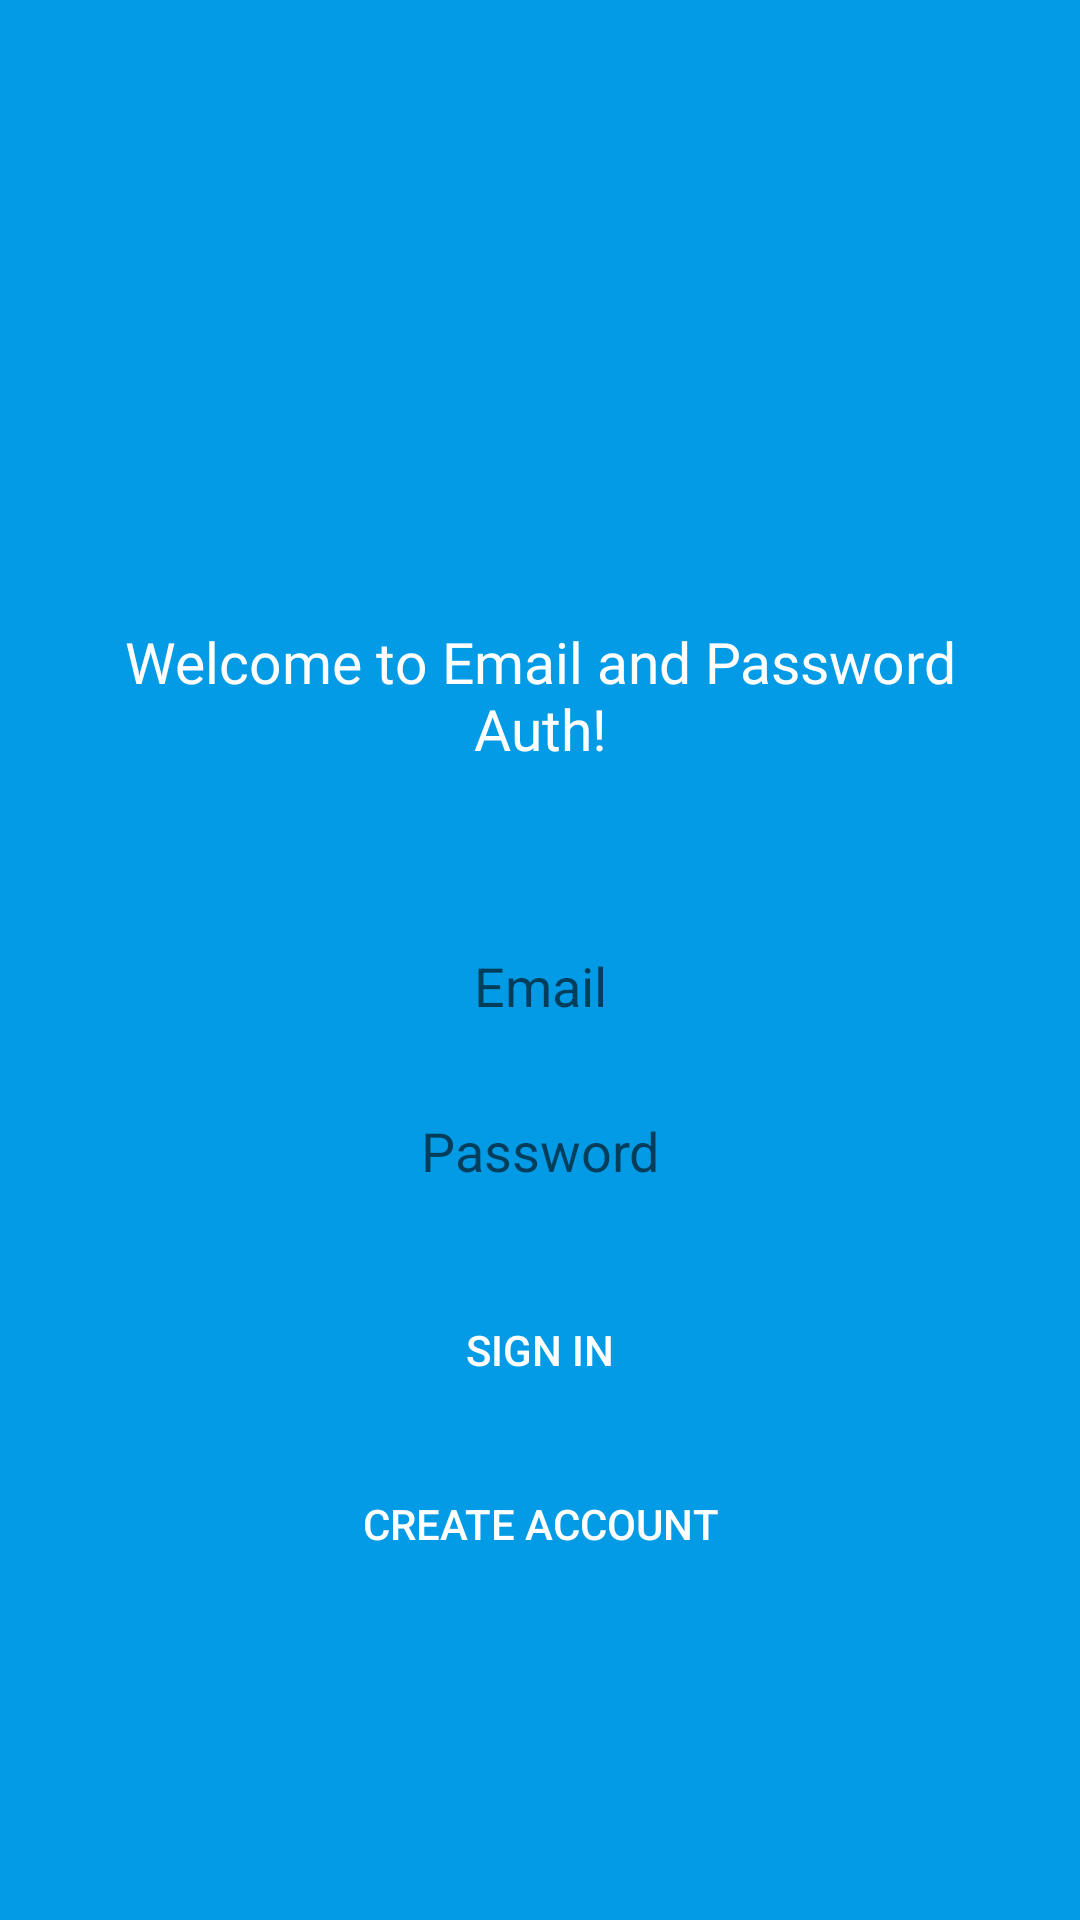

Write the Android layout XML for this screen, with the resource values it uses.
<!-- AndroidManifest.xml: activity theme AppTheme.NoActionBar -->
<!-- res/layout/activity_email_login.xml -->
<?xml version="1.0" encoding="utf-8"?>
<LinearLayout xmlns:android="http://schemas.android.com/apk/res/android"
    xmlns:tools="http://schemas.android.com/tools"
    android:layout_width="match_parent"
    android:layout_height="match_parent"
    android:background="@color/colorPrimary"
    android:gravity="center"
    android:orientation="vertical"
    android:padding="@dimen/jarak20dp"
    tools:context="com.rosinante24.firebaseauthentication.EmailLoginActivity">

    <ImageView
        android:id="@+id/logo"
        android:layout_width="@dimen/logo_w_h"
        android:layout_height="@dimen/logo_w_h"
        android:layout_gravity="center"
        android:src="@drawable/firebaseicon" />

    <TextView
        android:layout_width="match_parent"
        android:layout_height="wrap_content"
        android:fontFamily="@font/montserrat"
        android:gravity="center"
        android:text="@string/welcome1"
        android:textColor="@color/white"
        android:textSize="@dimen/textsize4" />

    <TextView
        android:id="@+id/name_profile_text"
        android:layout_width="match_parent"
        android:layout_height="wrap_content"
        android:fontFamily="@font/montserrat"
        android:gravity="center"
        android:textColor="@color/white"
        android:textSize="@dimen/textsize2"
        tools:text="Otong" />

    <LinearLayout
        android:id="@+id/emailpassword_fields"
        android:layout_width="match_parent"
        android:layout_height="wrap_content"
        android:orientation="vertical">

        <EditText
            android:id="@+id/edittext_email_emaillogin"
            android:layout_width="match_parent"
            android:layout_height="@dimen/jarak45dp"
            android:layout_marginLeft="@dimen/jarak20dp"
            android:layout_marginRight="@dimen/jarak20dp"
            android:layout_marginTop="@dimen/jarak10dp"
            android:background="@drawable/backgroundedittext"
            android:hint="@string/hint_email"
            android:inputType="textEmailAddress"
            android:textAlignment="center" />

        <EditText
            android:id="@+id/edittext_password_emaillogin"
            android:layout_width="match_parent"
            android:layout_height="@dimen/jarak45dp"
            android:layout_marginLeft="@dimen/jarak20dp"
            android:layout_marginRight="@dimen/jarak20dp"
            android:layout_marginTop="@dimen/jarak10dp"
            android:background="@drawable/backgroundedittext"
            android:hint="@string/hint_password"
            android:inputType="textPassword"
            android:textAlignment="center" />
    </LinearLayout>

    <LinearLayout
        android:id="@+id/button_login_zone"
        android:layout_width="match_parent"
        android:layout_height="wrap_content"
        android:orientation="vertical">

        <Button
            android:id="@+id/button_singin_maillogin"
            android:layout_width="match_parent"
            android:layout_height="wrap_content"
            android:layout_marginLeft="@dimen/jarak20dp"
            android:layout_marginRight="@dimen/jarak20dp"
            android:layout_marginTop="@dimen/jarak20dp"
            android:background="@drawable/groundbutton"
            android:text="@string/title_activity_login"
            android:textColor="@color/white" />

        <Button
            android:id="@+id/button_createaccount_maillogin"
            android:layout_width="match_parent"
            android:layout_height="wrap_content"
            android:layout_marginLeft="@dimen/jarak20dp"
            android:layout_marginRight="@dimen/jarak20dp"
            android:layout_marginTop="@dimen/jarak10dp"
            android:background="@drawable/groundbutton"
            android:text="@string/createaccount"
            android:textColor="@color/white" />
    </LinearLayout>

    <LinearLayout
        android:id="@+id/signout_zone"
        android:layout_width="match_parent"
        android:layout_height="wrap_content"
        android:layout_marginTop="@dimen/jarak10dp"
        android:orientation="horizontal"
        android:visibility="gone"
        tools:visibility="visible">

        <Button
            android:id="@+id/verify_button"
            style="?android:attr/button"
            android:layout_width="0dp"
            android:layout_height="wrap_content"
            android:layout_margin="@dimen/jarak5dp"
            android:layout_weight="1"
            android:background="@drawable/groundbutton"
            android:text="@string/verify"
            android:textColor="@color/white" />

        <Button
            android:id="@+id/sign_out_button"
            style="?android:attr/button"
            android:layout_width="0dp"
            android:layout_height="wrap_content"
            android:layout_margin="@dimen/jarak5dp"
            android:layout_weight="1"
            android:background="@drawable/groundbutton"
            android:text="@string/btn_sign_out"
            android:textColor="@color/white" />

    </LinearLayout>
</LinearLayout>
<!-- resources referenced by this layout -->
<resources>
  <color name="colorPrimary">#039be5</color>
  <color name="white">#ffffff</color>
  <dimen name="jarak10dp">10dp</dimen>
  <dimen name="jarak20dp">20dp</dimen>
  <dimen name="jarak45dp">45dp</dimen>
  <dimen name="jarak5dp">5dp</dimen>
  <dimen name="logo_w_h">100dp</dimen>
  <dimen name="textsize2">30sp</dimen>
  <dimen name="textsize4">19sp</dimen>
  <string name="btn_sign_out">Sign Out</string>
  <string name="createaccount">Create Account</string>
  <string name="hint_email">Email</string>
  <string name="hint_password">Password</string>
  <string name="title_activity_login">Sign in</string>
  <string name="verify">Verify</string>
  <string name="welcome1">Welcome to Email and Password Auth!</string>
  <style name="AppTheme.NoActionBar">
          <item name="windowActionBar">false</item>
          <item name="windowNoTitle">true</item>
      </style>
</resources>
